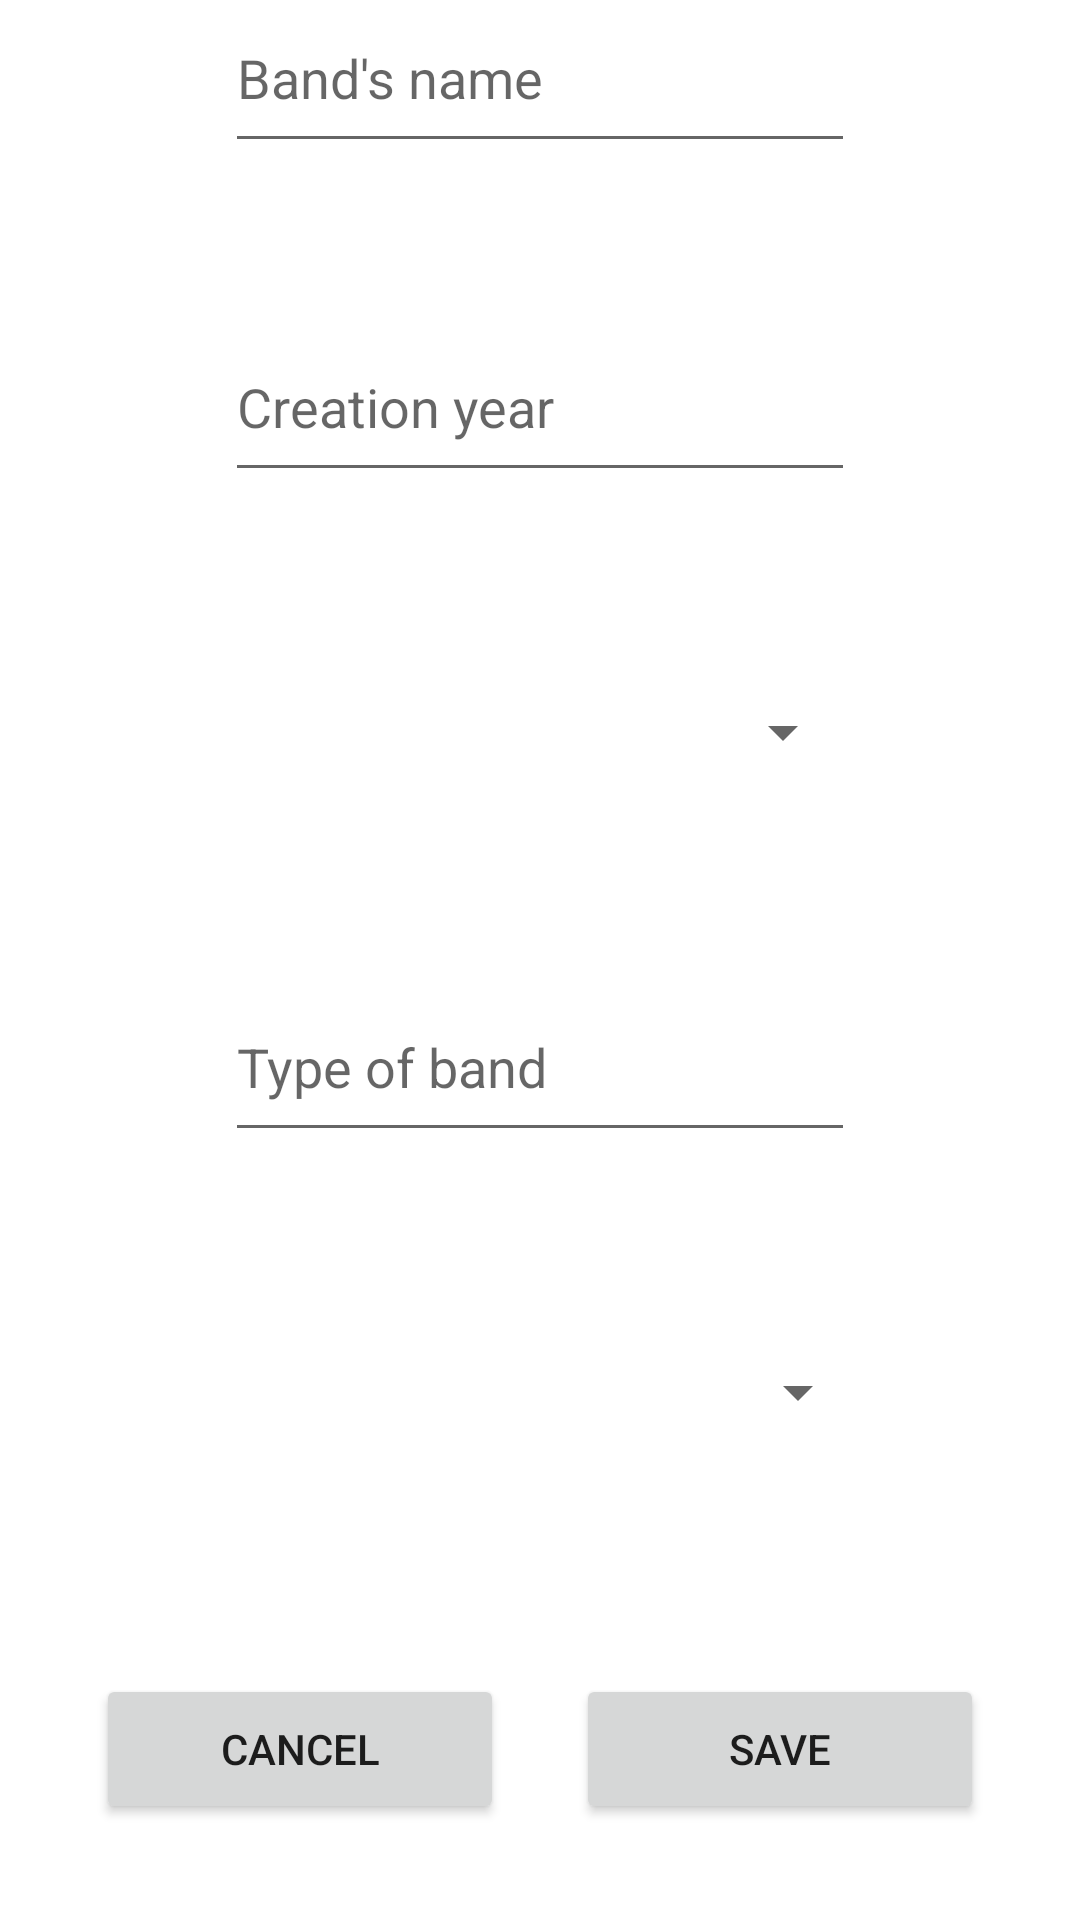

Reconstruct the res/layout file that produces this screen, plus the resources it refers to.
<!-- AndroidManifest.xml: application theme Theme.Examen_2B -->
<!-- res/layout/activity_data_fields_band.xml -->
<?xml version="1.0" encoding="utf-8"?>
<androidx.constraintlayout.widget.ConstraintLayout xmlns:android="http://schemas.android.com/apk/res/android"
    xmlns:app="http://schemas.android.com/apk/res-auto"
    xmlns:tools="http://schemas.android.com/tools"
    android:layout_width="match_parent"
    android:layout_height="match_parent"
    tools:context=".DataFieldsGenre">

    <EditText
        android:id="@+id/et_band_name"
        android:layout_width="wrap_content"
        android:layout_height="60dp"
        android:layout_marginBottom="50dp"
        android:ems="10"
        android:hint="Band's name"
        android:inputType="textPersonName"
        app:layout_constraintBottom_toTopOf="@+id/et_creation_year"
        app:layout_constraintEnd_toEndOf="@+id/et_creation_year"
        app:layout_constraintStart_toStartOf="@+id/et_creation_year" />

    <Spinner
        android:id="@+id/sp_analogical_instruments"
        android:layout_width="220dp"
        android:layout_height="60dp"
        android:layout_marginBottom="64dp"
        android:contentDescription="Analogical instruments"
        android:ems="10"
        android:inputType="numberDecimal"
        app:layout_constraintBottom_toTopOf="@+id/btn_cancel_band"
        app:layout_constraintEnd_toEndOf="@+id/btn_save_band"
        app:layout_constraintStart_toStartOf="@+id/btn_cancel_band" />

    <EditText
        android:id="@+id/et_creation_year"
        android:layout_width="wrap_content"
        android:layout_height="60dp"
        android:layout_marginBottom="50dp"
        android:ems="10"
        android:hint="Creation year"
        android:inputType="number"
        app:layout_constraintBottom_toTopOf="@+id/sp_genre"
        app:layout_constraintEnd_toEndOf="@+id/sp_genre"
        app:layout_constraintStart_toStartOf="@+id/sp_genre" />

    <Spinner
        android:id="@+id/sp_genre"
        android:layout_width="0dp"
        android:layout_height="60dp"
        android:layout_marginBottom="50dp"
        android:contentDescription="genres options"
        android:ems="10"
        android:inputType="textPersonName"
        app:layout_constraintBottom_toTopOf="@+id/et_type_of_band"
        app:layout_constraintEnd_toEndOf="@+id/et_type_of_band"
        app:layout_constraintStart_toStartOf="@+id/et_type_of_band" />

    <EditText
        android:id="@+id/et_type_of_band"
        android:layout_width="wrap_content"
        android:layout_height="60dp"
        android:layout_marginBottom="50dp"
        android:ems="10"
        android:hint="Type of band"
        android:inputType="textPersonName"
        android:maxLength="1"
        app:layout_constraintBottom_toTopOf="@+id/sp_analogical_instruments"
        app:layout_constraintEnd_toEndOf="@+id/sp_analogical_instruments"
        app:layout_constraintStart_toStartOf="@+id/sp_analogical_instruments" />

    <Button
        android:id="@+id/btn_cancel_band"
        android:layout_width="136dp"
        android:layout_height="50dp"
        android:layout_marginStart="32dp"
        android:layout_marginBottom="32dp"
        android:text="Cancel"
        app:layout_constraintBottom_toBottomOf="parent"
        app:layout_constraintStart_toStartOf="parent" />

    <Button
        android:id="@+id/btn_save_band"
        android:layout_width="136dp"
        android:layout_height="50dp"
        android:layout_marginEnd="32dp"
        android:layout_marginBottom="32dp"
        android:text="Save"
        app:layout_constraintBottom_toBottomOf="parent"
        app:layout_constraintEnd_toEndOf="parent" />
</androidx.constraintlayout.widget.ConstraintLayout>
<!-- resources referenced by this layout -->
<resources>
  <style name="Theme.Examen_2B" parent="Theme.MaterialComponents.DayNight.DarkActionBar">
          
          <item name="colorPrimary">@color/purple_500</item>
          <item name="colorPrimaryVariant">@color/purple_700</item>
          <item name="colorOnPrimary">@color/white</item>
          
          <item name="colorSecondary">@color/teal_200</item>
          <item name="colorSecondaryVariant">@color/teal_700</item>
          <item name="colorOnSecondary">@color/black</item>
          
          <item name="android:statusBarColor">?attr/colorPrimaryVariant</item>
          
      </style>
  <!-- not gathered from this repository: default colours our renderer supplied (Android Studio template values) -->
  <color name="purple_500">#FF6200EE</color>
  <color name="purple_700">#FF3700B3</color>
  <color name="teal_200">#FF03DAC5</color>
  <color name="teal_700">#FF018786</color>
  <color name="black">#FF000000</color>
  <color name="white">#FFFFFFFF</color>
</resources>
